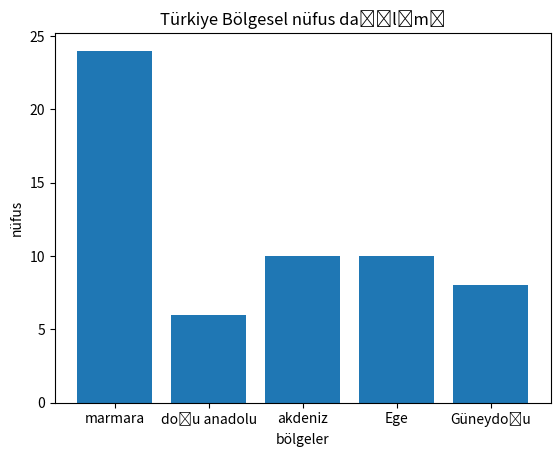

Recreate this plot in Python.
import matplotlib.pyplot as plt
import  numpy as np

region=["marmara","doğu anadolu","akdeniz","Ege","Güneydoğu"]
population=[24,6,10,10,8]

region_numpy=np.array(region)
population_numpy=np.array(population)

plt.bar(region_numpy,population_numpy)#sutün grafiği
plt.title("Türkiye Bölgesel nüfus dağılımı")
plt.xlabel("bölgeler")
plt.ylabel("nüfus")
plt.show()
